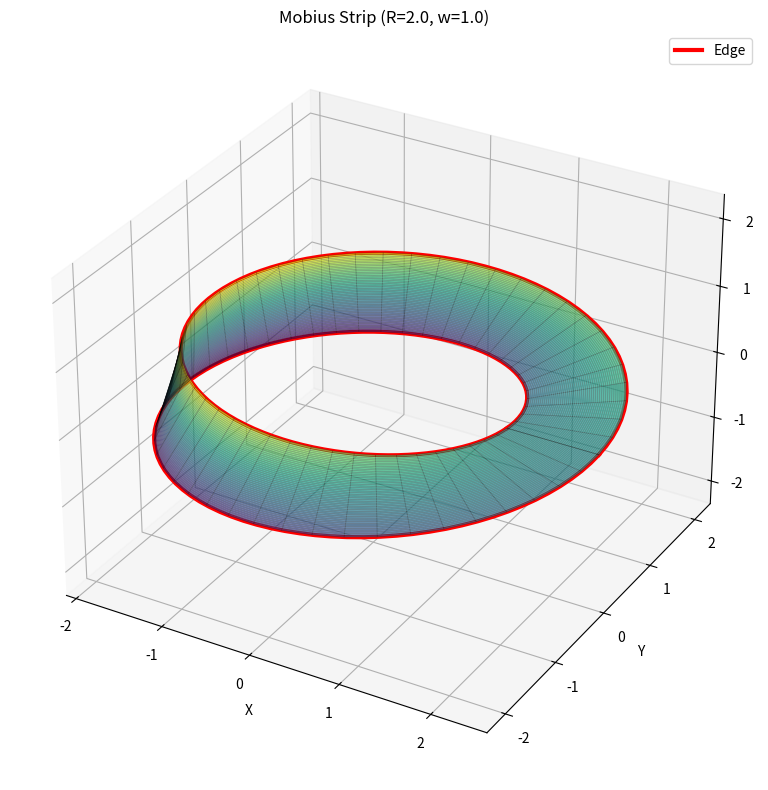
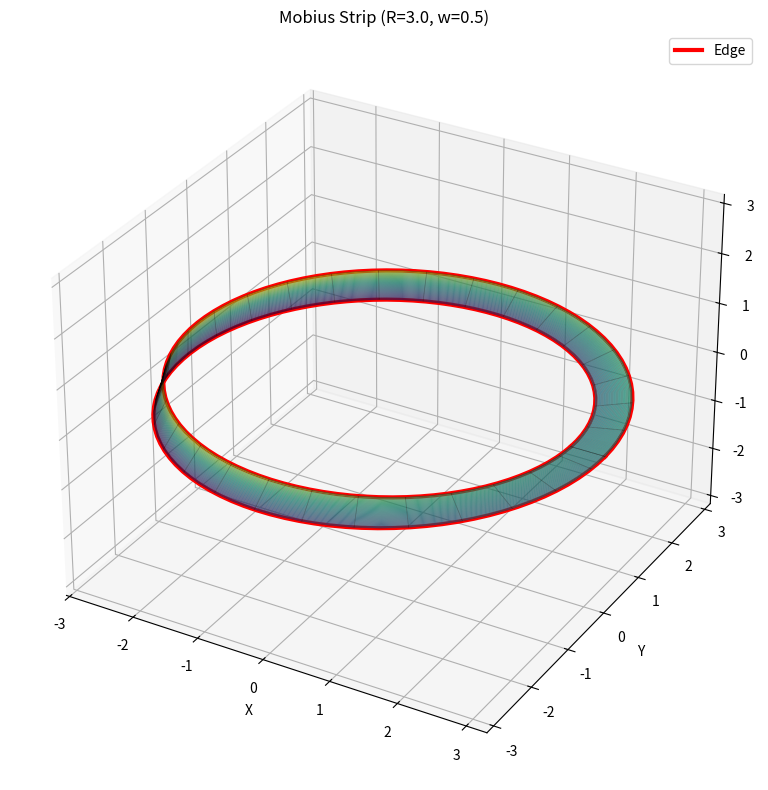
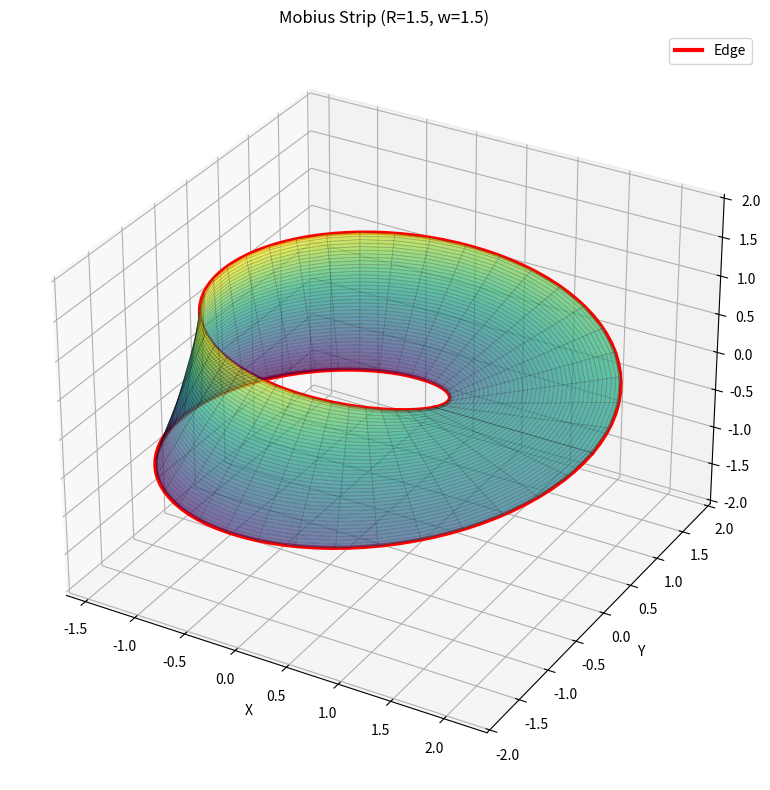

These figures' Python source, in order:
import numpy as np
import matplotlib.pyplot as plt
from mpl_toolkits.mplot3d import Axes3D
from scipy.integrate import dblquad
import warnings
warnings.filterwarnings('ignore')

class MobiusStrip:
    """
    A class to model a Mobius strip using parametric equations and compute
    key geometric properties including surface area and edge length.
    
    Parametric equations:
    x(u,v) = (R + v*cos(u/2)) * cos(u)
    y(u,v) = (R + v*cos(u/2)) * sin(u)  
    z(u,v) = v * sin(u/2)
    
    Where u ∈ [0, 2π] and v ∈ [-w/2, w/2]
    """
    
    def __init__(self, radius=2.0, width=1.0, resolution=50):
        """
        Initialize the Mobius strip with given parameters.
        
        Parameters:
        -----------
        radius : float
            Distance from center to the strip (R)
        width : float
            Width of the strip (w)
        resolution : int
            Number of points in each parameter direction for mesh generation
        """
        self.R = radius
        self.w = width
        self.n = resolution
        
        # Parameter ranges
        self.u_range = np.linspace(0, 2*np.pi, self.n)
        self.v_range = np.linspace(-self.w/2, self.w/2, self.n)
        
        # Generate mesh
        self.U, self.V = np.meshgrid(self.u_range, self.v_range)
        self._compute_surface_points()
        
    def _compute_surface_points(self):
        """Compute the 3D coordinates of all points on the Mobius strip surface."""
        # Parametric equations
        self.X = (self.R + self.V * np.cos(self.U/2)) * np.cos(self.U)
        self.Y = (self.R + self.V * np.cos(self.U/2)) * np.sin(self.U)
        self.Z = self.V * np.sin(self.U/2)
        
    def get_point(self, u, v):
        """
        Get a single point on the Mobius strip surface.
        
        Parameters:
        -----------
        u : float
            Parameter u ∈ [0, 2π]
        v : float  
            Parameter v ∈ [-w/2, w/2]
            
        Returns:
        --------
        tuple: (x, y, z) coordinates
        """
        x = (self.R + v * np.cos(u/2)) * np.cos(u)
        y = (self.R + v * np.cos(u/2)) * np.sin(u)
        z = v * np.sin(u/2)
        return (x, y, z)
    
    def _partial_derivatives(self, u, v):
        """
        Compute partial derivatives of the parametric surface.
        
        Returns:
        --------
        tuple: (r_u, r_v) where each is a 3D vector
        """
        # ∂r/∂u
        r_u_x = -(self.R + v * np.cos(u/2)) * np.sin(u) - (v/2) * np.sin(u/2) * np.cos(u)
        r_u_y = (self.R + v * np.cos(u/2)) * np.cos(u) - (v/2) * np.sin(u/2) * np.sin(u)
        r_u_z = (v/2) * np.cos(u/2)
        
        # ∂r/∂v
        r_v_x = np.cos(u/2) * np.cos(u)
        r_v_y = np.cos(u/2) * np.sin(u)
        r_v_z = np.sin(u/2)
        
        r_u = np.array([r_u_x, r_u_y, r_u_z])
        r_v = np.array([r_v_x, r_v_y, r_v_z])
        
        return r_u, r_v
    
    def _surface_element_magnitude(self, u, v):
        """
        Compute the magnitude of the surface element |∂r/∂u × ∂r/∂v|.
        This is used for surface area integration.
        """
        r_u, r_v = self._partial_derivatives(u, v)
        cross_product = np.cross(r_u, r_v, axis=0)
        magnitude = np.sqrt(np.sum(cross_product**2, axis=0))
        return magnitude
    
    def compute_surface_area(self, method='numerical'):
        """
        Compute the surface area of the Mobius strip.
        
        Parameters:
        -----------
        method : str
            'numerical' for numerical integration, 'mesh' for mesh approximation
            
        Returns:
        --------
        float: Surface area
        """
        if method == 'numerical':
            # Use scipy's double integration
            def integrand(v, u):
                return self._surface_element_magnitude(u, v)
            
            area, _ = dblquad(integrand, 0, 2*np.pi, -self.w/2, self.w/2)
            return area
            
        elif method == 'mesh':
            # Approximate using mesh triangulation
            du = 2*np.pi / (self.n - 1)
            dv = self.w / (self.n - 1)
            
            total_area = 0
            for i in range(self.n - 1):
                for j in range(self.n - 1):
                    u1, v1 = self.u_range[i], self.v_range[j]
                    u2, v2 = self.u_range[i+1], self.v_range[j+1]
                    
                    # Four corners of the mesh element
                    p1 = np.array(self.get_point(u1, v1))
                    p2 = np.array(self.get_point(u2, v1))
                    p3 = np.array(self.get_point(u2, v2))
                    p4 = np.array(self.get_point(u1, v2))
                    
                    # Split into two triangles and compute their areas
                    area1 = 0.5 * np.linalg.norm(np.cross(p2 - p1, p4 - p1))
                    area2 = 0.5 * np.linalg.norm(np.cross(p3 - p2, p4 - p2))
                    
                    total_area += area1 + area2
                    
            return total_area
    
    def compute_edge_length(self):
        """
        Compute the length of the edge boundary of the Mobius strip.
        The Mobius strip has a single edge that forms a closed loop.
        
        Returns:
        --------
        float: Edge length
        """
        # The edge is at v = ±w/2, but due to the twist, we only trace one edge
        # as it forms a continuous loop
        edge_points = []
        u_edge = np.linspace(0, 2*np.pi, self.n*2)  # Higher resolution for edge
        
        # Trace the edge at v = w/2
        for u in u_edge:
            point = self.get_point(u, self.w/2)
            edge_points.append(point)
        
        # Compute length by summing distances between consecutive points
        edge_points = np.array(edge_points)
        differences = np.diff(edge_points, axis=0)
        distances = np.sqrt(np.sum(differences**2, axis=1))
        edge_length = np.sum(distances)
        
        return edge_length
    
    def plot_3d(self, show_wireframe=True, show_surface=True, alpha=0.7):
        """
        Create a 3D visualization of the Mobius strip.
        
        Parameters:
        -----------
        show_wireframe : bool
            Whether to show wireframe
        show_surface : bool
            Whether to show surface
        alpha : float
            Transparency level for surface
        """
        fig = plt.figure(figsize=(12, 8))
        ax = fig.add_subplot(111, projection='3d')
        
        if show_surface:
            ax.plot_surface(self.X, self.Y, self.Z, 
                          alpha=alpha, cmap='viridis', 
                          linewidth=0, antialiased=True)
        
        if show_wireframe:
            ax.plot_wireframe(self.X, self.Y, self.Z, 
                            color='black', alpha=0.3, linewidth=0.5)
        
        # Add edge highlighting
        edge_u = np.linspace(0, 2*np.pi, 100)
        edge_top = np.array([self.get_point(u, self.w/2) for u in edge_u])
        edge_bottom = np.array([self.get_point(u, -self.w/2) for u in edge_u])
        
        ax.plot(edge_top[:, 0], edge_top[:, 1], edge_top[:, 2], 
                'r-', linewidth=3, label='Edge')
        ax.plot(edge_bottom[:, 0], edge_bottom[:, 1], edge_bottom[:, 2], 
                'r-', linewidth=3)
        
        ax.set_xlabel('X')
        ax.set_ylabel('Y')
        ax.set_zlabel('Z')
        ax.set_title(f'Mobius Strip (R={self.R}, w={self.w})')
        ax.legend()
        
        # Set equal aspect ratio
        max_range = max(np.ptp(self.X), np.ptp(self.Y), np.ptp(self.Z)) / 2
        mid_x = (np.max(self.X) + np.min(self.X)) / 2
        mid_y = (np.max(self.Y) + np.min(self.Y)) / 2
        mid_z = (np.max(self.Z) + np.min(self.Z)) / 2
        ax.set_xlim(mid_x - max_range, mid_x + max_range)
        ax.set_ylim(mid_y - max_range, mid_y + max_range)
        ax.set_zlim(mid_z - max_range, mid_z + max_range)
        
        plt.tight_layout()
        return fig, ax
    
    def print_properties(self):
        """Print computed geometric properties."""
        print(f"Mobius Strip Properties:")
        print(f"{'='*40}")
        print(f"Radius (R): {self.R}")
        print(f"Width (w): {self.w}")
        print(f"Resolution: {self.n}")
        print(f"{'='*40}")
        
        # Surface area
        area_numerical = self.compute_surface_area('numerical')
        area_mesh = self.compute_surface_area('mesh')
        print(f"Surface Area (numerical): {area_numerical:.4f}")
        print(f"Surface Area (mesh approx): {area_mesh:.4f}")
        print(f"Difference: {abs(area_numerical - area_mesh):.4f}")
        
        # Edge length
        edge_length = self.compute_edge_length()
        print(f"Edge Length: {edge_length:.4f}")
        
        # Theoretical comparison (for validation)
        # For a Mobius strip, approximate surface area ≈ 2πR*w (rough estimate)
        theoretical_area = 2 * np.pi * self.R * self.w
        print(f"Theoretical estimate: {theoretical_area:.4f}")
        print(f"Relative error: {abs(area_numerical - theoretical_area)/theoretical_area * 100:.2f}%")

def main():
    """
    Main function to demonstrate the Mobius strip modeling.
    """
    print("Mobius Strip Geometric Modeling")
    print("=" * 50)
    
    # Create Mobius strip instances with different parameters
    strips = [
        MobiusStrip(radius=2.0, width=1.0, resolution=50),
        MobiusStrip(radius=3.0, width=0.5, resolution=60),
        MobiusStrip(radius=1.5, width=1.5, resolution=40)
    ]
    
    # Analyze each strip
    for i, strip in enumerate(strips):
        print(f"\nStrip {i+1}:")
        strip.print_properties()
        
        # Create visualization
        fig, ax = strip.plot_3d()
        plt.show()
    
    # Demonstrate convergence with resolution
    print(f"\nConvergence Analysis:")
    print(f"{'Resolution':<12} {'Surface Area':<15} {'Edge Length':<12}")
    print("-" * 40)
    
    test_strip = MobiusStrip(radius=2.0, width=1.0, resolution=20)
    for res in [20, 40, 60, 80, 100]:
        test_strip.n = res
        test_strip.u_range = np.linspace(0, 2*np.pi, res)
        test_strip.v_range = np.linspace(-test_strip.w/2, test_strip.w/2, res)
        test_strip.U, test_strip.V = np.meshgrid(test_strip.u_range, test_strip.v_range)
        test_strip._compute_surface_points()
        
        area = test_strip.compute_surface_area('numerical')
        edge = test_strip.compute_edge_length()
        print(f"{res:<12} {area:<15.4f} {edge:<12.4f}")

if __name__ == "__main__":
    main()